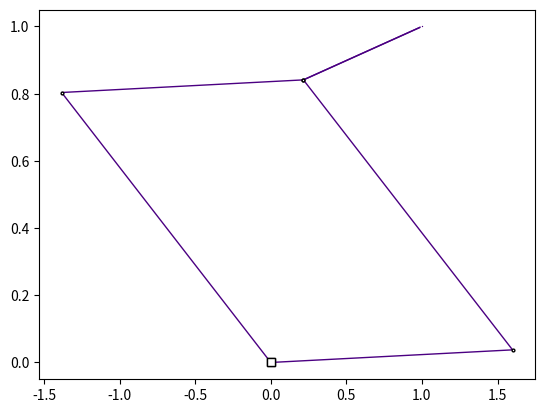

Write the Python code that produced this figure.
import numpy as np


class PlanarRRR:

    def __init__(self):
        # kinematic
        # self.a1 = 1
        # self.a2 = 1
        # self.a3 = 0.5
        self.a1 = 1.6
        self.a2 = 1.6
        self.a3 = 0.8

        # visual
        self.shadowlevel = 0.2

        self.basecolor = "black"
        self.baselinewidth = 1
        self.basemarker = "s"
        self.basemarkerfacecolor = "white"

        self.linkcolor = "indigo"
        self.linkwidth = 1

        self.jointmarker = "o"
        self.jointcolor = "k"
        self.jointlinewidth = 0
        self.jointmarkersize = 2
        self.jointmarkerfacecolor = "white"

        self.eemarker = "o"
        self.eecolor = "white"
        self.eelinewidth = 1
        self.eemarkersize = 2
        self.eemarkerfacecolor = "indigo"

    def forward_kinematic(self, theta, return_link_pos=False):
        theta1 = theta[0, 0]
        theta2 = theta[1, 0]
        theta3 = theta[2, 0]

        H01 = np.array([[np.cos(theta1), -np.sin(theta1), 0, 0], [np.sin(theta1), np.cos(theta1), 0, 0], [0, 0, 1, 0], [0, 0, 0, 1]])
        H12 = np.array([[np.cos(theta2), -np.sin(theta2), 0, self.a1], [np.sin(theta2), np.cos(theta2), 0, 0], [0, 0, 1, 0], [0, 0, 0, 1]])
        H23 = np.array([[np.cos(theta3), -np.sin(theta3), 0, self.a2], [np.sin(theta3), np.cos(theta3), 0, 0], [0, 0, 1, 0], [0, 0, 0, 1]])
        H34 = np.array([[1, 0, 0, self.a3], [0, 1, 0, 0], [0, 0, 1, 0], [0, 0, 0, 1]])
        H04 = H01 @ H12 @ H23 @ H34
        phi = theta1 + theta2 + theta3

        if return_link_pos:

            # option for return link end pose. normally used for collision checking
            link_end_pose = []
            link_end_pose.append([0, 0])

            # link 1 pose
            x1 = self.a1 * np.cos(theta1)
            y1 = self.a1 * np.sin(theta1)
            link_end_pose.append([x1, y1])

            # link 2 pose
            x2 = self.a1 * np.cos(theta1) + self.a2 * np.cos(theta1 + theta2)
            y2 = self.a1 * np.sin(theta1) + self.a2 * np.sin(theta1 + theta2)
            link_end_pose.append([x2, y2])

            # link 3 pose
            x3 = self.a1 * np.cos(theta1) + self.a2 * np.cos(theta1 + theta2) + self.a3 * np.cos(theta1 + theta2 + theta3)
            y3 = self.a1 * np.sin(theta1) + self.a2 * np.sin(theta1 + theta2) + self.a3 * np.sin(theta1 + theta2 + theta3)
            link_end_pose.append([x3, y3])

            return link_end_pose

        else:
            return np.array([[H04[0, 3]], [H04[1, 3]], [phi]])

    def inverse_kinematic_geometry(self, desiredConfig, elbow_option=0):
        x = desiredConfig[0, 0]
        y = desiredConfig[1, 0]
        phi = desiredConfig[2, 0]

        x2 = x - self.a3 * np.cos(phi)
        y2 = y - self.a3 * np.sin(phi)

        t2term = (x2**2 + y2**2 - self.a1**2 - self.a2**2) / (2 * self.a1 * self.a2)
        t2term = np.clip(t2term, -1, 1)  # Ensure it's within the valid domain

        if elbow_option == 0:
            sign = -1
        elif elbow_option == 1:
            sign = 1

        theta2 = sign * np.arccos(t2term)  # positive for elbow down, negative for elbow up
        theta1 = np.arctan2(y2, x2) - np.arctan2(self.a2 * np.sin(theta2), self.a1 + self.a2 * np.cos(theta2))
        theta3 = phi - theta1 - theta2

        return np.array([[theta1], [theta2], [theta3]])

    def jacobian(self, theta):
        theta1 = theta[0, 0]
        theta2 = theta[1, 0]
        theta3 = theta[2, 0]

        J = np.array(
            [
                [-self.a1 * np.sin(theta1) - self.a2 * np.sin(theta1 + theta2) - self.a3 * np.sin(theta1 + theta2 + theta3), -self.a2 * np.sin(theta1 + theta2) - self.a3 * np.sin(theta1 + theta2 + theta3), -self.a3 * np.sin(theta1 + theta2 + theta3)],
                [self.a1 * np.cos(theta3) + self.a2 * np.cos(theta1 + theta2) + self.a3 * np.cos(theta1 + theta2 + theta3), self.a2 * np.cos(theta1 + theta2) + self.a3 * np.cos(theta1 + theta2 + theta3), self.a3 * np.cos(theta1 + theta2 + theta3)],
                [1, 1, 1],
            ]
        )

        return J

    def _plot_single(self, theta, axis, color, shadow=False):
        links = self.forward_kinematic(theta, return_link_pos=True)

        # link color
        axis.plot(
            [links[0][0], links[1][0], links[2][0], links[3][0]],
            [links[0][1], links[1][1], links[2][1], links[3][1]],
            color=color,
            linewidth=self.linkwidth,
            alpha=self.shadowlevel if shadow else 1.0,
        )

        # joint color
        axis.plot(
            [links[1][0], links[2][0]],
            [links[1][1], links[2][1]],
            color=self.jointcolor,
            linewidth=self.jointlinewidth,
            marker=self.jointmarker,
            markerfacecolor=self.jointmarkerfacecolor,
            markersize=self.jointmarkersize,
            alpha=self.shadowlevel if shadow else 1.0,
        )

        # end effector color
        axis.plot(
            [links[3][0]],
            [links[3][1]],
            color=self.eecolor,
            linewidth=self.eelinewidth,
            marker=self.eemarker,
            markerfacecolor=self.eemarkerfacecolor,
            markersize=self.eemarkersize,
            alpha=self.shadowlevel if shadow else 1.0,
        )

    def plot_arm(self, thetas, axis, shadow=False, colors=[]):
        if thetas.shape == (3, 1):
            self._plot_single(thetas, axis, color=self.linkcolor, shadow=shadow)
        else:
            colors = colors if len(colors) != 0 else [self.linkcolor] * thetas.shape[1]
            for i in range(thetas.shape[1]):
                if i in [0, thetas.shape[1] - 1]:
                    self._plot_single(thetas[:, i, np.newaxis], axis, color=colors[i], shadow=False)
                else:
                    self._plot_single(thetas[:, i, np.newaxis], axis, color=colors[i], shadow=shadow)

        # base color
        axis.plot(
            [0],
            [0],
            color=self.basecolor,
            linewidth=self.baselinewidth,
            marker=self.basemarker,
            markerfacecolor=self.basemarkerfacecolor,
        )


if __name__ == "__main__":
    import matplotlib.pyplot as plt

    robot = PlanarRRR()
    desiredPose = np.array([[1], [1], [0.2]])
    thetaUp = robot.inverse_kinematic_geometry(desiredPose, elbow_option=0)
    print(f"> thetaUp: {thetaUp}")
    thetaDown = robot.inverse_kinematic_geometry(desiredPose, elbow_option=1)
    print(f"> thetaDown: {thetaDown}")
    robot.plot_arm(thetaUp, plt)
    robot.plot_arm(thetaDown, plt)
    plt.show()
